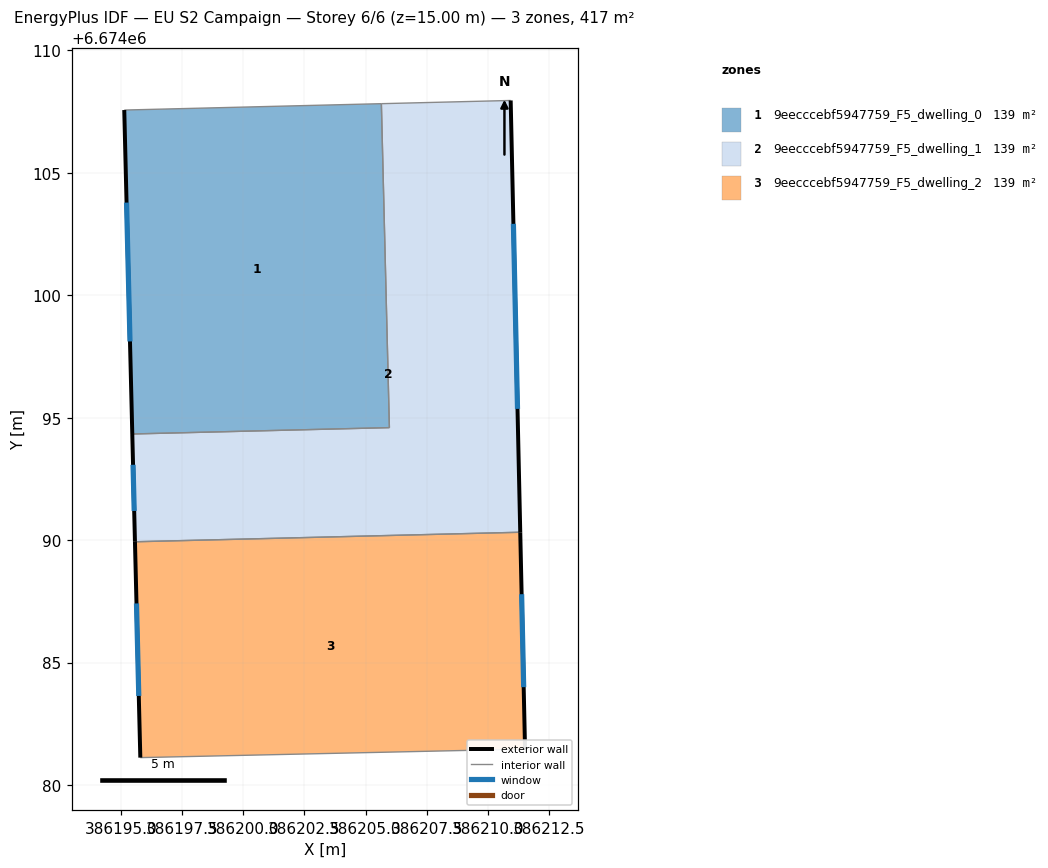
=== STOREY PLAN SPEC (per zone: floor XY polygon, exterior-wall plan segments, windows/doors) ===
zone 1: 9eecccebf5947759_F5_dwelling_0  (139.0 m²)
  floor: (386205.65, 6674107.82) (386205.97, 6674094.59) (386195.48, 6674094.33) (386195.15, 6674107.56)
  exterior wall: (386195.15, 6674107.56) – (386195.48, 6674094.33)  [13.2 m]
    window: (386195.24, 6674103.78) – (386195.38, 6674098.11)  [7.3 m²]
  interior walls: 3
zone 2: 9eecccebf5947759_F5_dwelling_1  (139.0 m²)
  floor: (386210.93, 6674107.95) (386211.32, 6674090.32) (386195.58, 6674089.93) (386195.48, 6674094.33) (386205.97, 6674094.59) (386205.65, 6674107.82)
  exterior wall: (386211.32, 6674090.32) – (386210.93, 6674107.95)  [17.6 m]
    window: (386211.21, 6674095.36) – (386211.04, 6674102.92)  [9.7 m²]
  exterior wall: (386195.48, 6674094.33) – (386195.59, 6674089.93)  [4.4 m]
    window: (386195.51, 6674093.08) – (386195.55, 6674091.19)  [2.4 m²]
  interior walls: 4
zone 3: 9eecccebf5947759_F5_dwelling_2  (139.0 m²)
  floor: (386211.32, 6674090.32) (386211.51, 6674081.47) (386195.80, 6674081.12) (386195.58, 6674089.93)
  exterior wall: (386211.51, 6674081.47) – (386211.32, 6674090.32)  [8.9 m]
    window: (386211.46, 6674084.00) – (386211.37, 6674087.79)  [4.9 m²]
  exterior wall: (386195.59, 6674089.93) – (386195.80, 6674081.12)  [8.8 m]
    window: (386195.65, 6674087.41) – (386195.74, 6674083.64)  [4.9 m²]
  interior walls: 2

=== DERIVED (storey summary) ===
Building: EU S2 Campaign
Storey: 6 of 6  (floor level z = 15.00 m)
Storey gross floor area: 416.9 m²
Zones on this storey: 3
  - 9eecccebf5947759_F5_dwelling_0: floor 139.0 m²; exterior wall 13.2 m (39.7 m²); 1 window(s) 7.3 m²; WWR 18.4%
  - 9eecccebf5947759_F5_dwelling_1: floor 139.0 m²; exterior wall 22.0 m (66.1 m²); 2 window(s) 12.1 m²; WWR 18.4%
  - 9eecccebf5947759_F5_dwelling_2: floor 139.0 m²; exterior wall 17.7 m (53.0 m²); 2 window(s) 9.7 m²; WWR 18.4%
Zone adjacency (shared interzone walls):
  - 9eecccebf5947759_F5_dwelling_0 ↔ 9eecccebf5947759_F5_dwelling_1
  - 9eecccebf5947759_F5_dwelling_1 ↔ 9eecccebf5947759_F5_dwelling_2